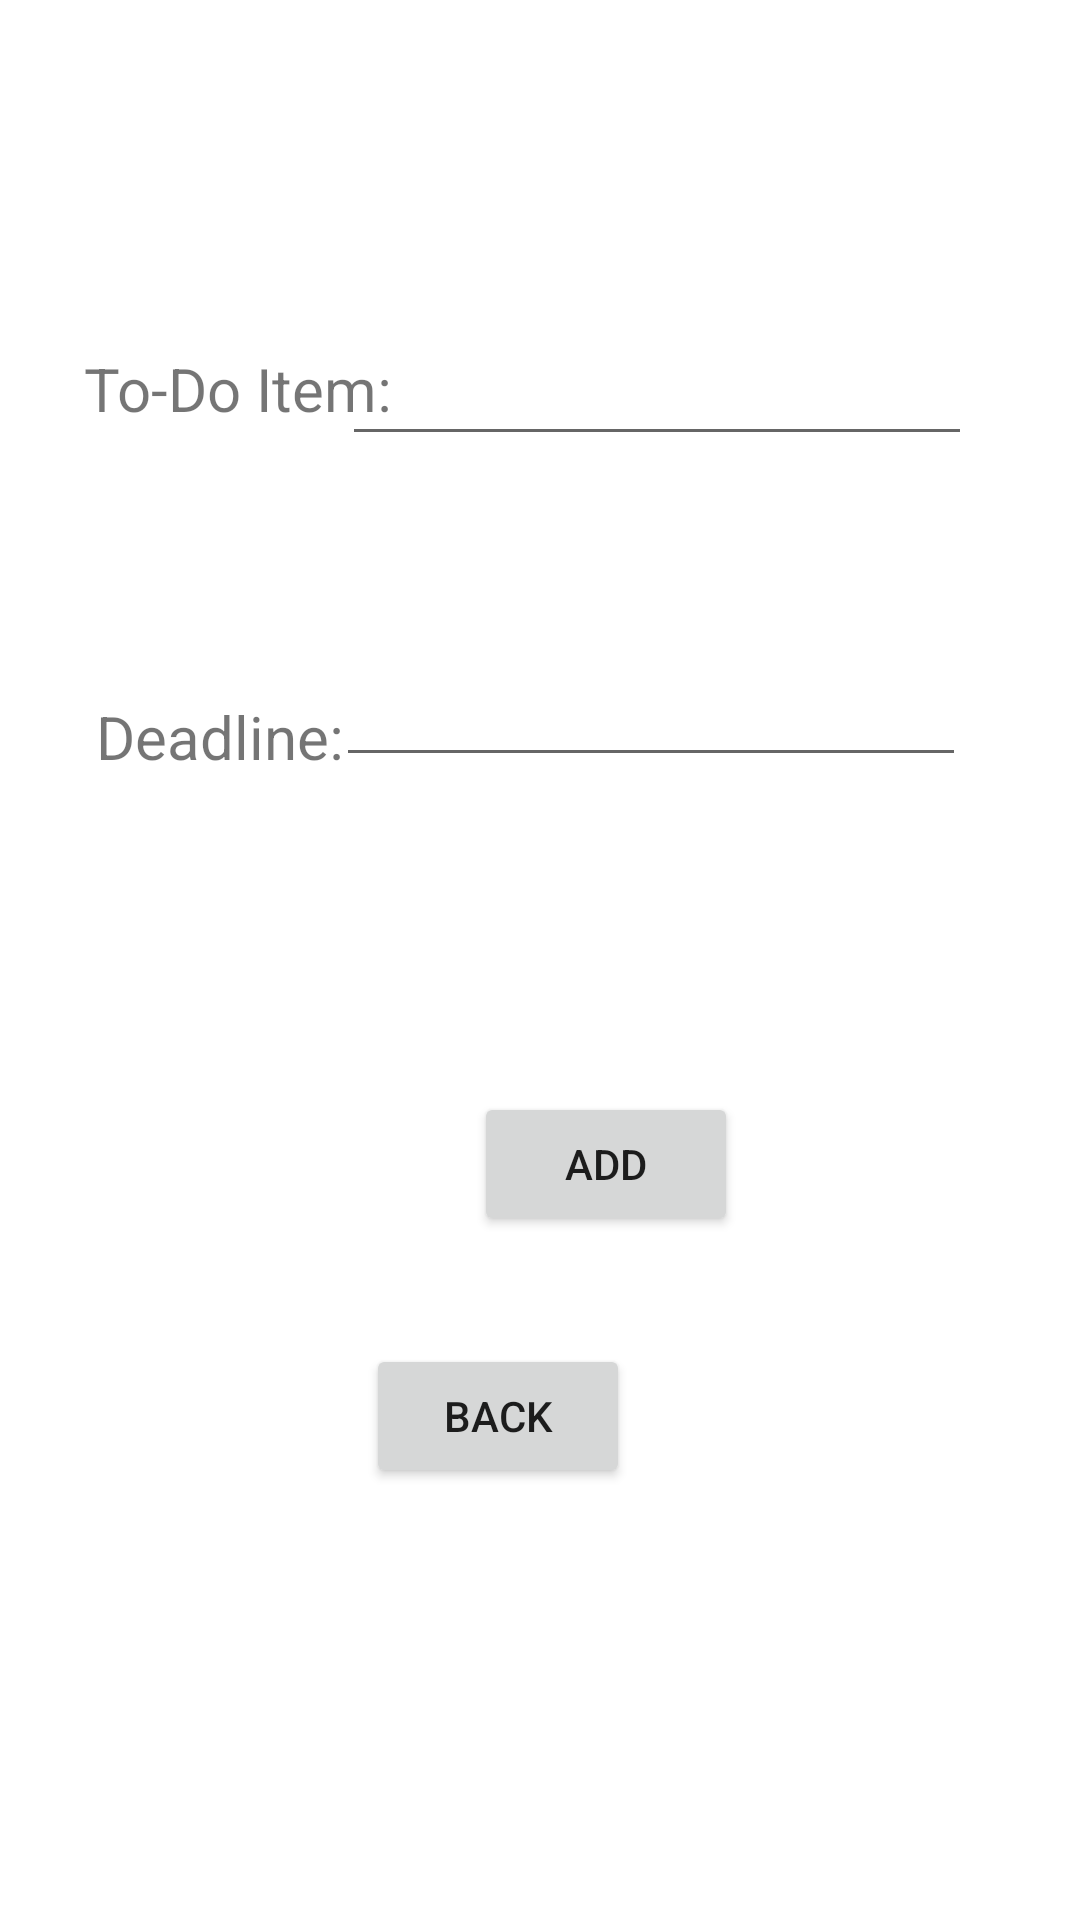

Android layout source for this screen:
<!-- AndroidManifest.xml: application theme Theme.ToDoAppRed -->
<!-- res/layout/activity_insert.xml -->
<?xml version="1.0" encoding="utf-8"?>
<androidx.constraintlayout.widget.ConstraintLayout xmlns:android="http://schemas.android.com/apk/res/android"
    xmlns:app="http://schemas.android.com/apk/res-auto"
    xmlns:tools="http://schemas.android.com/tools"
    android:layout_width="match_parent"
    android:layout_height="match_parent">

    <Button
        android:id="@+id/button_back"
        android:layout_width="wrap_content"
        android:layout_height="wrap_content"
        android:layout_marginStart="147dp"
        android:layout_marginEnd="150dp"
        android:layout_marginBottom="144dp"
        android:onClick="goBack"
        android:text="BACK"
        app:layout_constraintBottom_toBottomOf="parent"
        app:layout_constraintEnd_toEndOf="parent"
        app:layout_constraintHorizontal_bias="1.0"
        app:layout_constraintStart_toStartOf="parent" />

    <Button
        android:id="@+id/button_add"
        android:layout_width="wrap_content"
        android:layout_height="wrap_content"
        android:layout_marginStart="158dp"
        android:layout_marginEnd="159dp"
        android:layout_marginBottom="36dp"
        android:onClick="insert"
        android:text="ADD"
        app:layout_constraintBottom_toTopOf="@+id/button_back"
        app:layout_constraintEnd_toEndOf="parent"
        app:layout_constraintHorizontal_bias="0.0"
        app:layout_constraintStart_toStartOf="parent" />

    <TextView
        android:id="@+id/textView"
        android:layout_width="wrap_content"
        android:layout_height="wrap_content"
        android:layout_marginStart="28dp"
        android:layout_marginTop="116dp"
        android:text="To-Do Item:"
        android:textSize="20sp"
        app:layout_constraintStart_toStartOf="parent"
        app:layout_constraintTop_toTopOf="parent" />

    <TextView
        android:id="@+id/textView2"
        android:layout_width="wrap_content"
        android:layout_height="wrap_content"
        android:layout_marginStart="32dp"
        android:layout_marginTop="232dp"
        android:text="Deadline:"
        android:textSize="20sp"
        app:layout_constraintStart_toStartOf="parent"
        app:layout_constraintTop_toTopOf="parent" />

    <EditText
        android:id="@+id/list_itemET"
        android:layout_width="wrap_content"
        android:layout_height="wrap_content"
        android:layout_marginTop="104dp"
        android:layout_marginEnd="36dp"
        android:ems="10"
        android:inputType="textPersonName"
        android:minHeight="48dp"
        app:layout_constraintEnd_toEndOf="parent"
        app:layout_constraintTop_toTopOf="parent" />

    <EditText
        android:id="@+id/deadlineET"
        android:layout_width="wrap_content"
        android:layout_height="wrap_content"
        android:layout_marginTop="59dp"
        android:layout_marginEnd="38dp"
        android:ems="10"
        android:inputType="date|time"
        android:minHeight="48dp"
        app:layout_constraintEnd_toEndOf="parent"
        app:layout_constraintTop_toBottomOf="@+id/list_itemET" />

</androidx.constraintlayout.widget.ConstraintLayout>
<!-- resources referenced by this layout -->
<resources>
  <style name="Theme.ToDoAppRed" parent="Theme.MaterialComponents.DayNight.DarkActionBar">
          
          <item name="colorPrimary">@color/colorPrimary</item>
          <item name="colorPrimaryVariant">@color/colorPrimaryDark</item>
          <item name="colorOnPrimary">@color/white</item>
          
          <item name="colorSecondary">@color/colorAccent</item>
          <item name="colorSecondaryVariant">@color/colorAccent</item>
          <item name="colorOnSecondary">@color/black</item>
          
          <item name="android:statusBarColor" tools:targetApi="l">?attr/colorPrimaryVariant</item>
          
      </style>
  <color name="colorPrimary">#961d36</color>
  <color name="colorPrimaryDark">#56111f</color>
  <color name="white">#FFFFFFFF</color>
  <color name="colorAccent">#f4e8ea</color>
  <color name="black">#FF000000</color>
</resources>
